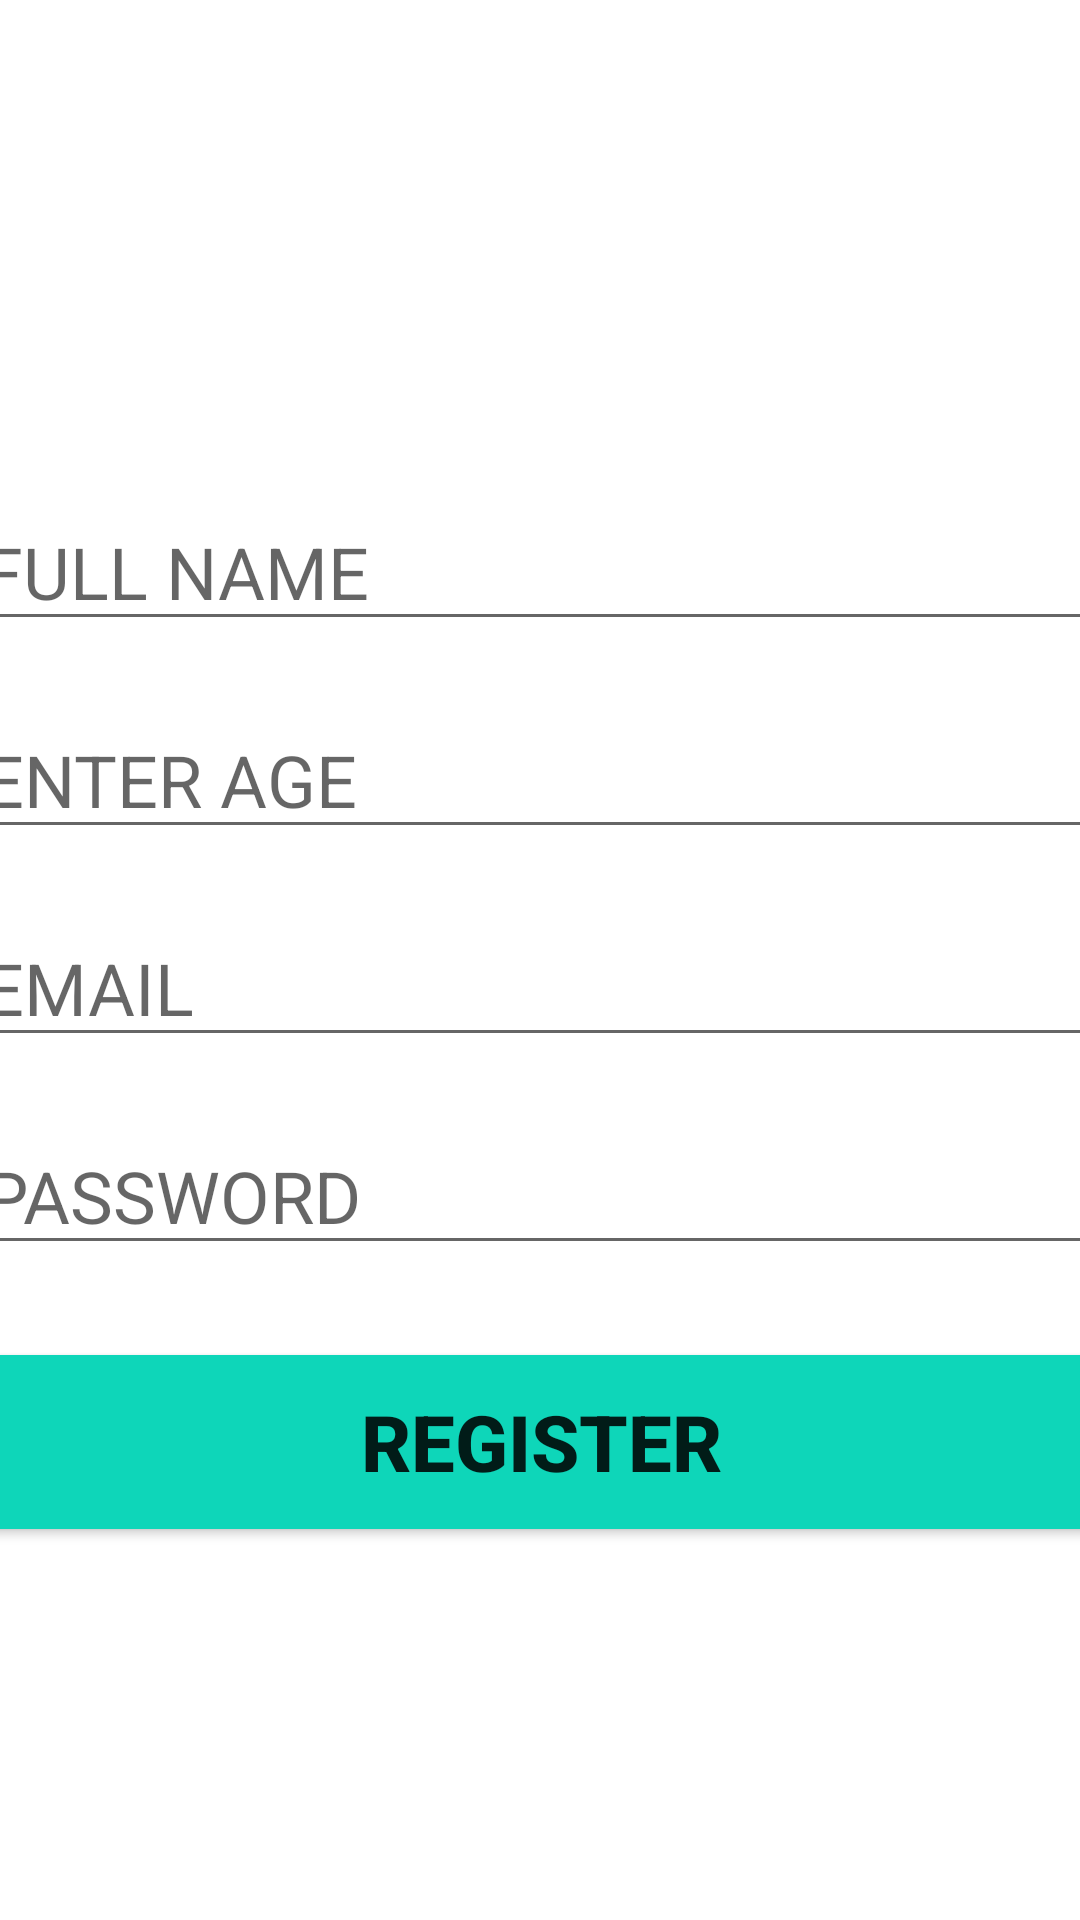

Android layout source for this screen:
<!-- AndroidManifest.xml: application theme Theme.Photohub -->
<!-- res/layout/activity_user.xml -->
<?xml version="1.0" encoding="utf-8"?>
<androidx.constraintlayout.widget.ConstraintLayout xmlns:android="http://schemas.android.com/apk/res/android"
    xmlns:app="http://schemas.android.com/apk/res-auto"
    xmlns:tools="http://schemas.android.com/tools"
    android:layout_width="match_parent"
    android:layout_height="match_parent"
    android:background="@drawable/background"
    tools:context=".Register">

    <TextView
        android:layout_width="match_parent"
        android:layout_height="wrap_content"

        android:id="@+id/banner"
        android:text="SIGNUP"
        android:textSize="60dp"
        android:textColor="@color/white"
        android:textAlignment="center"
        android:textStyle="bold"
        android:fontFamily="sans-serif-black"
        app:layout_constraintTop_toTopOf="parent"
        app:layout_constraintRight_toRightOf="parent"
        app:layout_constraintLeft_toLeftOf="parent"
        app:layout_goneMarginTop="50dp"
        />

    <TextView
        android:layout_width="wrap_content"
        android:layout_height="wrap_content"
        android:id="@+id/bannerdescp"
        android:text="HAPPY ACCOUNT CREATION"
        android:textColor="@color/white"
        android:textStyle="bold"
        android:textSize="18dp"
        android:textAlignment="center"
        app:layout_constraintTop_toBottomOf="@id/banner"
        app:layout_constraintLeft_toLeftOf="parent"
        app:layout_constraintRight_toRightOf="parent"
        />

    <EditText
        android:id="@+id/fullname"
        android:layout_width="380dp"
        android:layout_height="wrap_content"
        android:layout_marginTop="60dp"
        android:ems="10"
        android:hint="FULL NAME"
        android:inputType="text"
        android:textSize="24dp"
        app:layout_constraintLeft_toLeftOf="parent"
        app:layout_constraintRight_toRightOf="parent"
        app:layout_constraintTop_toBottomOf="@id/bannerdescp"
        />
    <EditText
        android:id="@+id/age"
        android:layout_width="380dp"
        android:layout_height="wrap_content"
        android:layout_marginTop="20dp"
        android:ems="10"
        android:hint="ENTER AGE"
        android:inputType="date"
        android:textSize="24dp"
        app:layout_constraintLeft_toLeftOf="parent"
        app:layout_constraintRight_toRightOf="parent"
        app:layout_constraintTop_toBottomOf="@id/fullname"
        />

    <EditText
        android:id="@+id/email"
        android:layout_width="380dp"
        android:layout_height="wrap_content"
        android:layout_marginTop="20dp"
        android:ems="10"
        android:hint="EMAIL"
        android:inputType="textEmailAddress"
        android:textSize="24dp"
        app:layout_constraintLeft_toLeftOf="parent"
        app:layout_constraintRight_toRightOf="parent"
        app:layout_constraintTop_toBottomOf="@id/age"
        />
    <EditText
        android:id="@+id/password1"
        android:layout_width="380dp"
        android:layout_height="wrap_content"
        android:layout_marginTop="20dp"
        android:ems="10"
        android:hint="PASSWORD"
        android:inputType="number"
        android:textSize="24dp"
        app:layout_constraintLeft_toLeftOf="parent"
        app:layout_constraintRight_toRightOf="parent"
        app:layout_constraintTop_toBottomOf="@id/email"
        />

    <Button
        android:id="@+id/register"
        android:layout_width="380dp"
        android:layout_height="70dp"
        android:layout_margin="24dp"
        android:backgroundTint="#0ED6B9"
        android:text="REGISTER"
        android:textSize="26dp"
        android:textStyle="bold"
        app:layout_constraintLeft_toLeftOf="parent"
        app:layout_constraintRight_toRightOf="parent"
        app:layout_constraintTop_toBottomOf="@id/password1"
        android:onClick="onClick"/>




</androidx.constraintlayout.widget.ConstraintLayout>
<!-- resources referenced by this layout -->
<resources>
  <style name="Theme.Photohub" parent="Theme.MaterialComponents.DayNight.DarkActionBar">
          
          <item name="colorPrimary">@color/purple_500</item>
          <item name="colorPrimaryVariant">@color/purple_700</item>
          <item name="colorOnPrimary">@color/white</item>
          
          <item name="colorSecondary">@color/teal_200</item>
          <item name="colorSecondaryVariant">@color/teal_700</item>
          <item name="colorOnSecondary">@color/black</item>
          
          <item name="android:statusBarColor" tools:targetApi="l">?attr/colorPrimaryVariant</item>
          
      </style>
  <!-- not gathered from this repository: default colours our renderer supplied (Android Studio template values) -->
  <color name="purple_500">#FF6200EE</color>
  <color name="purple_700">#FF3700B3</color>
  <color name="teal_200">#FF03DAC5</color>
  <color name="teal_700">#FF018786</color>
  <color name="black">#FF000000</color>
  <color name="white">#FFFFFFFF</color>
</resources>
